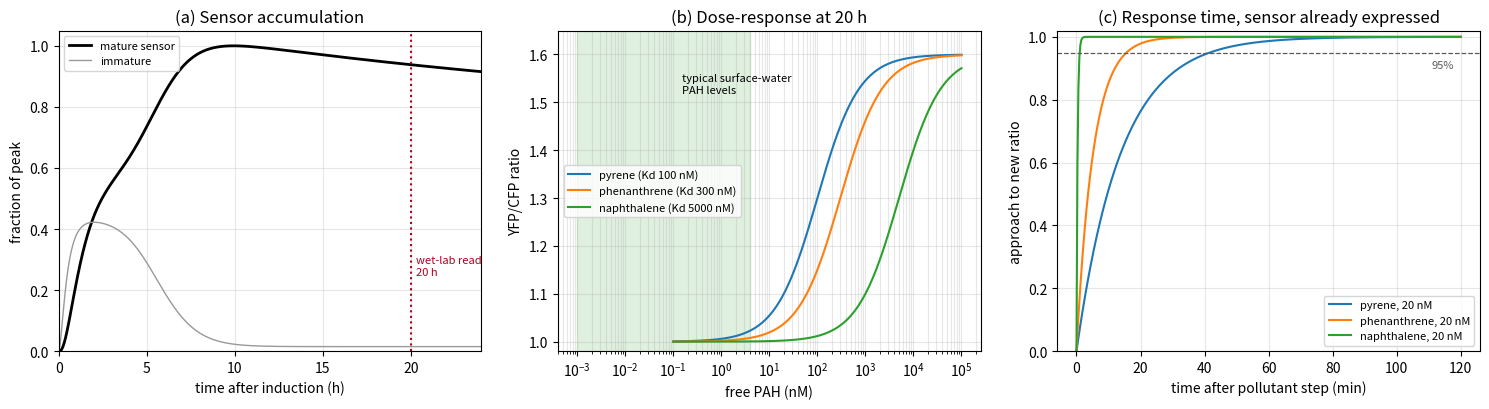

Reproduce this figure in Python.
"""Model 2 - signal to reporter output, CFP/YFP FRET sensor in E. coli.

Input:  illustrative Kd ladder (same as Model 3), literature-order expression
        and maturation rates. No fitted parameters - this is a structural model
        of the reporter chain, not a calibration.
Output: model2_reporter.png
"""
import numpy as np, matplotlib
matplotlib.use("Agg")
import matplotlib.pyplot as plt
from scipy.integrate import odeint

KD = {"pyrene": 100.0, "phenanthrene": 300.0, "naphthalene": 5000.0}
ALPHA, DELTA_M = 1.0, np.log(2) / 5          # mRNA synthesis, 5 min half-life
BETA = 2.0                                    # protein per mRNA per min
K_MAT = np.log(2) / 30                        # 30 min YFP maturation half-life
MU0, NMAX = np.log(2) / 40, 1.0               # 40 min doubling, logistic cap
DELTA_P, BASAL = np.log(2) / (24 * 60), 0.02  # 24 h sensor turnover; stationary promoter floor
KON = 6e-4                                    # nM^-1 min^-1 (1e-5 nM^-1 s^-1)
R_FREE, R_BOUND = 1.00, 1.60                  # FRET ratio, apo and holo
READ_T = 20 * 60                              # wet-lab reading at 20 h

def expression(y, t):
    N, m, I, S = y
    mu = MU0 * (1 - N / NMAX)
    a = ALPHA * (BASAL + (1 - BASAL) * mu / MU0)
    return [mu * N, a - DELTA_M * m, BETA * m - (K_MAT + mu + DELTA_P) * I,
            K_MAT * I - (mu + DELTA_P) * S]

t = np.linspace(0, 24 * 60, 2000)
N, m, I, S = odeint(expression, [0.01, 0, 0, 0], t).T
frac = S / S.max()
tpk = t[np.argmax(S)] / 60
print(f"sensor peaks at {tpk:.1f} h; at 20 h it is {np.interp(READ_T, t, frac)*100:.1f}% of peak")

def ratio(L, kd):
    return R_FREE + (R_BOUND - R_FREE) * L / (kd + L)

print(f"\nFRET ratio at 20 h (ratiometric, independent of sensor level)")
print(f"{'ligand':<15}{'Kd (nM)':>9}{'20 nM':>9}{'100 nM':>9}{'1 uM':>9}")
for lig, kd in KD.items():
    print(f"{lig:<15}{kd:>9.0f}{ratio(20,kd):>9.3f}{ratio(100,kd):>9.3f}{ratio(1000,kd):>9.3f}")

print("\nsignal at the top of the typical surface-water range (4 nM):")
for lig, kd in KD.items():
    r = ratio(4, kd)
    print(f"  {lig:<14} ratio {r:.4f}  ({100*(r-R_FREE)/(R_BOUND-R_FREE):.1f}% of full scale)")
print("Kd would need to be ~4 nM for half-maximal signal at that concentration.")

def step_response(L, kd, tt):
    kobs = KON * L + KON * kd
    return 1 - np.exp(-kobs * tt)

tt = np.linspace(0, 120, 400)
print(f"\ntime to 95% of new ratio after a pollutant step at 20 h")
for lig, kd in KD.items():
    for L in (20, 200):
        tau = 1 / (KON * L + KON * kd)
        print(f"  {lig:<14} [L]={L:>4} nM   tau {tau:>5.1f} min   95% {3*tau:>5.1f} min")

fig, ax = plt.subplots(1, 3, figsize=(15, 4.2))
ax[0].plot(t / 60, frac, "k-", lw=2, label="mature sensor")
ax[0].plot(t / 60, I / S.max(), color="0.6", lw=1, label="immature")
ax[0].axvline(20, ls=":", color="#b00020")
ax[0].text(20.3, 0.25, "wet-lab read\n20 h", fontsize=8, color="#b00020")
ax[0].set(xlabel="time after induction (h)", ylabel="fraction of peak",
          title="(a) Sensor accumulation", xlim=(0, 24), ylim=(0, 1.05))
ax[0].legend(fontsize=8); ax[0].grid(alpha=0.3)

L = np.logspace(-1, 5, 400)
for lig, kd in KD.items():
    ax[1].semilogx(L, ratio(L, kd), label=f"{lig} (Kd {kd:g} nM)")
ax[1].axvspan(1e-3, 4, color="tab:green", alpha=0.15)
ax[1].text(0.15, 1.52, "typical surface-water\nPAH levels", fontsize=8)
ax[1].set(xlabel="free PAH (nM)", ylabel="YFP/CFP ratio",
          title="(b) Dose-response at 20 h", ylim=(0.98, 1.65))
ax[1].legend(fontsize=8); ax[1].grid(alpha=0.3, which="both")

for lig, kd in KD.items():
    ax[2].plot(tt, step_response(20, kd, tt), label=f"{lig}, 20 nM")
ax[2].axhline(0.95, ls="--", lw=0.9, color="0.35")
ax[2].text(118, 0.90, "95%", fontsize=8, ha="right", color="0.35")
ax[2].set(xlabel="time after pollutant step (min)", ylabel="approach to new ratio",
          title="(c) Response time, sensor already expressed", ylim=(0, 1.02))
ax[2].legend(fontsize=8); ax[2].grid(alpha=0.3)

fig.tight_layout()
fig.savefig("model2_reporter.png", dpi=200)
print("\nwrote model2_reporter.png")
print("The ratio in (b) does not depend on sensor concentration, so the 20 h wait")
print("sets signal-to-noise, not the measured value. Once expressed, the sensor")
print("tracks a change in pollutant within an hour - the slow step is expression,")
print("which happens once, not the binding, which happens on every reading.")
